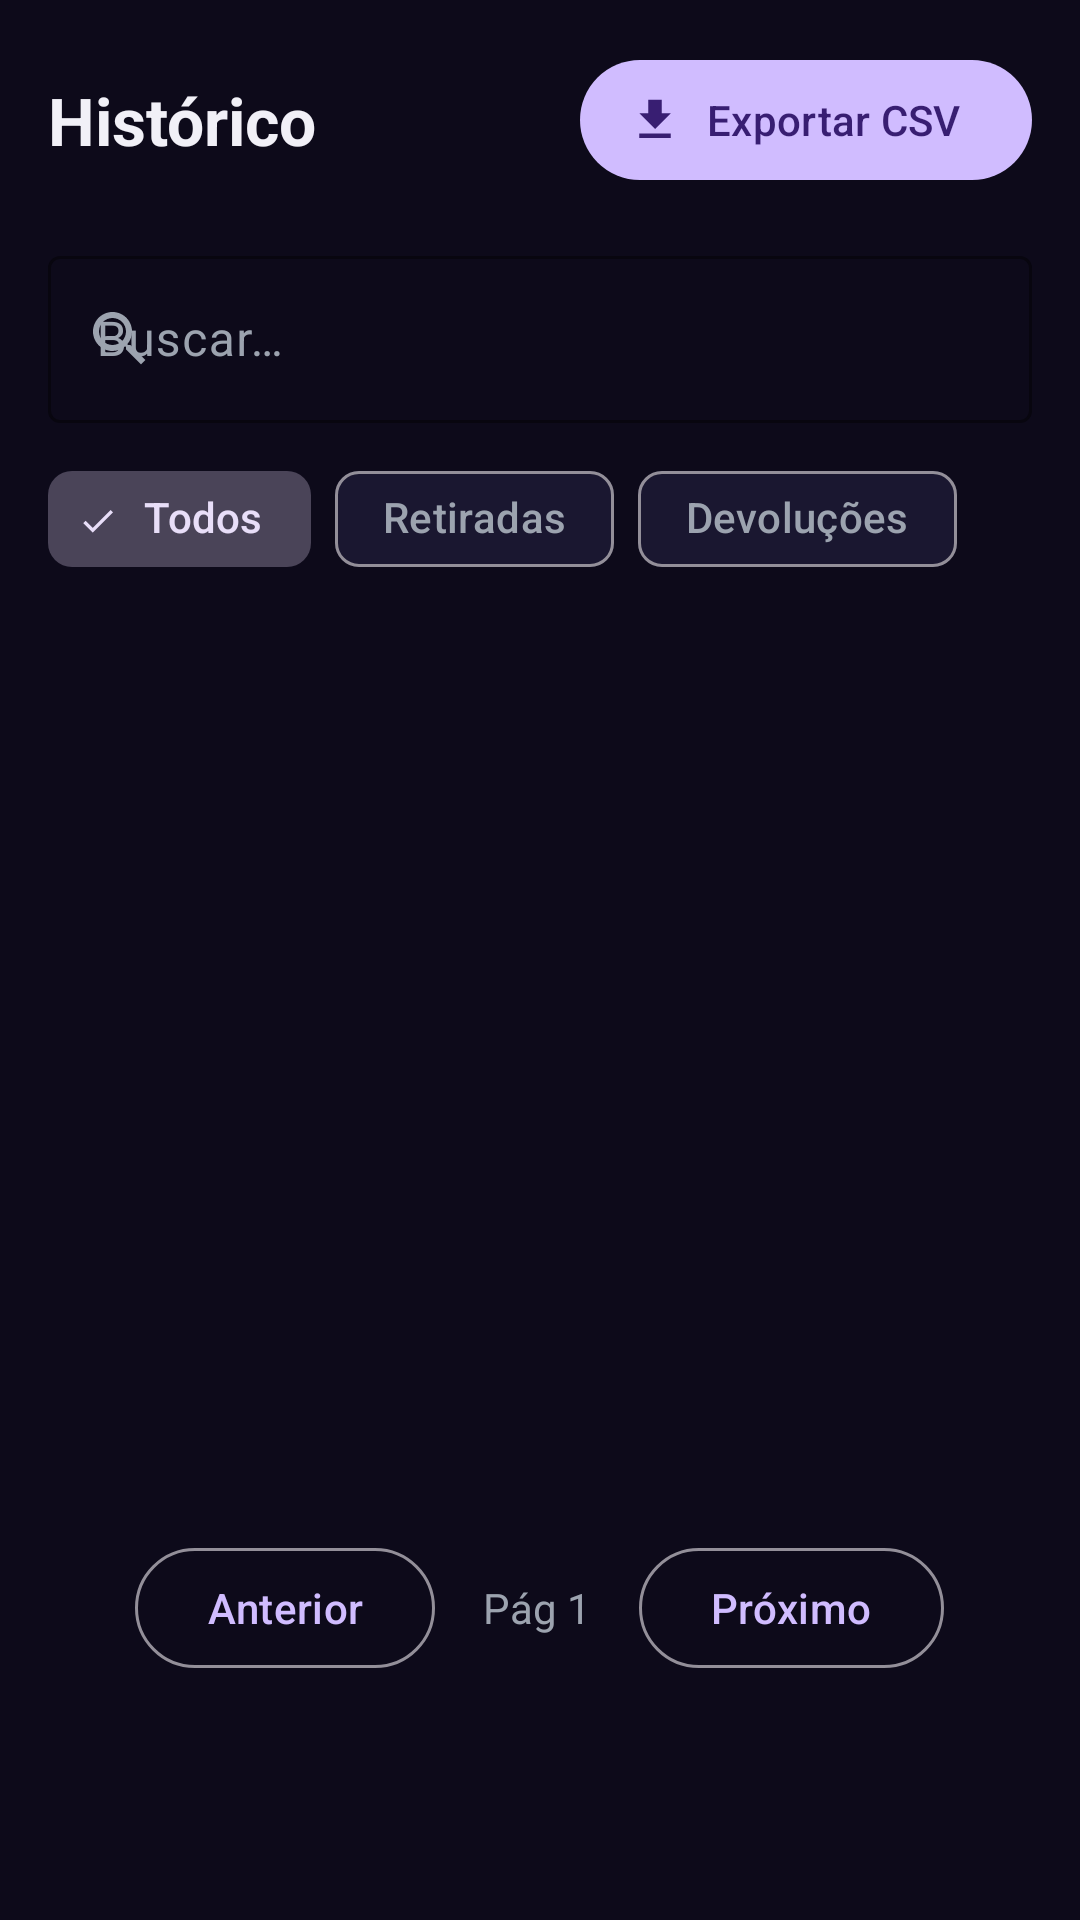

Write the Android layout XML for this screen, with the resource values it uses.
<!-- AndroidManifest.xml: application theme Theme.SmartBench.Base -->
<!-- res/layout/fragment_supervisor_historico.xml -->
<?xml version="1.0" encoding="utf-8"?>
<LinearLayout xmlns:android="http://schemas.android.com/apk/res/android"
    xmlns:app="http://schemas.android.com/apk/res-auto"
    android:layout_width="match_parent"
    android:layout_height="match_parent"
   
    android:orientation="vertical"
    android:paddingBottom="72dp">

    <LinearLayout android:layout_width="match_parent" android:layout_height="wrap_content"
        android:orientation="horizontal" android:gravity="center_vertical"
        android:padding="@dimen/margin_medium">
        <TextView android:layout_width="0dp" android:layout_height="wrap_content"
            android:layout_weight="1" android:text="Histórico"
            android:textColor="@color/text_primary" android:textSize="@dimen/text_title" android:textStyle="bold" />
        <com.google.android.material.button.MaterialButton android:id="@+id/btnExportar"
            style="@style/Widget.Material3.Button.Icon"
            android:layout_width="wrap_content" android:layout_height="wrap_content"
            android:text="@string/btn_exportar" app:icon="@drawable/ic_download" />
    </LinearLayout>

    
    <com.google.android.material.textfield.TextInputLayout
        style="@style/Widget.Material3.TextInputLayout.OutlinedBox"
        android:layout_width="match_parent" android:layout_height="wrap_content"
        android:layout_marginHorizontal="@dimen/margin_medium" android:layout_marginBottom="@dimen/margin_small"
        android:hint="@string/hint_buscar" app:startIconDrawable="@drawable/ic_search"
        app:boxStrokeColor="?attr/colorPrimary" app:hintTextColor="?attr/colorPrimary">
        <com.google.android.material.textfield.TextInputEditText android:id="@+id/etBusca"
            android:layout_width="match_parent" android:layout_height="wrap_content"
            android:inputType="text" android:textColor="@color/text_primary" />
    </com.google.android.material.textfield.TextInputLayout>

    
    <com.google.android.material.chip.ChipGroup android:layout_width="wrap_content"
        android:layout_height="wrap_content" android:paddingHorizontal="@dimen/margin_medium"
        android:layout_marginBottom="@dimen/margin_small" app:singleSelection="true">
        <com.google.android.material.chip.Chip android:id="@+id/chipTodos"
            style="@style/Widget.Material3.Chip.Filter" android:layout_width="wrap_content"
            android:layout_height="wrap_content" android:text="Todos" android:checked="true"/>
        <com.google.android.material.chip.Chip android:id="@+id/chipRetiradas"
            style="@style/Widget.Material3.Chip.Filter" android:layout_width="wrap_content"
            android:layout_height="wrap_content" android:text="Retiradas"/>
        <com.google.android.material.chip.Chip android:id="@+id/chipDevolucoes"
            style="@style/Widget.Material3.Chip.Filter" android:layout_width="wrap_content"
            android:layout_height="wrap_content" android:text="Devoluções"/>
    </com.google.android.material.chip.ChipGroup>

    <ProgressBar android:id="@+id/progressBar" android:layout_width="wrap_content"
        android:layout_height="wrap_content" android:layout_gravity="center" android:visibility="gone" />

    <androidx.recyclerview.widget.RecyclerView android:id="@+id/recyclerView"
        android:layout_width="match_parent" android:layout_height="0dp" android:layout_weight="1"
        android:clipToPadding="false" android:paddingHorizontal="@dimen/margin_medium" />

    
    <LinearLayout android:layout_width="match_parent" android:layout_height="wrap_content"
        android:orientation="horizontal" android:gravity="center" android:padding="@dimen/margin_small">
        <com.google.android.material.button.MaterialButton android:id="@+id/btnAnterior"
            style="@style/Widget.Material3.Button.OutlinedButton"
            android:layout_width="wrap_content" android:layout_height="wrap_content"
            android:text="@string/btn_anterior" />
        <TextView android:id="@+id/tvPagina"
            android:layout_width="wrap_content" android:layout_height="wrap_content"
            android:layout_marginHorizontal="@dimen/margin_medium"
            android:text="Pág 1" android:textColor="@color/text_secondary" />
        <com.google.android.material.button.MaterialButton android:id="@+id/btnProximo"
            style="@style/Widget.Material3.Button.OutlinedButton"
            android:layout_width="wrap_content" android:layout_height="wrap_content"
            android:text="@string/btn_proximo" />
    </LinearLayout>

</LinearLayout>
<!-- resources referenced by this layout -->
<resources>
  <color name="text_primary">#F1F0F7</color>
  <color name="text_secondary">#9CA3AF</color>
  <dimen name="margin_medium">16dp</dimen>
  <dimen name="margin_small">8dp</dimen>
  <dimen name="text_title">22sp</dimen>
  <!-- drawable ic_download (drawable) -->
  <vector xmlns:android="http://schemas.android.com/apk/res/android"
      android:width="24dp"
      android:height="24dp"
      android:viewportWidth="24"
      android:viewportHeight="24">
    <path android:fillColor="@android:color/white" android:pathData="M19,9h-4L15,3L9,3v6L5,9l7,7 7,-7zM5,18v2h14v-2L5,18z"/>
  </vector>
  <!-- drawable ic_search (drawable) -->
  <vector xmlns:android="http://schemas.android.com/apk/res/android"
      android:width="24dp"
      android:height="24dp"
      android:viewportWidth="24"
      android:viewportHeight="24">
    <path android:fillColor="@android:color/white" android:pathData="M15.5,14h-0.79l-0.28,-0.27C15.41,12.59 16,11.11 16,9.5 16,5.91 13.09,3 9.5,3S3,5.91 3,9.5 5.91,16 9.5,16c1.61,0 3.09,-0.59 4.23,-1.57l0.27,0.28v0.79l5,4.99L20.49,19l-4.99,-5zM9.5,14C7.01,14 5,11.99 5,9.5S7.01,5 9.5,5 14,7.01 14,9.5 11.99,14 9.5,14z"/>
  </vector>
  <string name="btn_anterior">Anterior</string>
  <string name="btn_exportar">Exportar CSV</string>
  <string name="btn_proximo">Próximo</string>
  <string name="hint_buscar">Buscar…</string>
  <style name="Theme.SmartBench.Base" parent="Theme.Material3.Dark.NoActionBar">
          <item name="android:windowBackground">@color/bg_primary</item>
          <item name="android:colorBackground">@color/bg_primary</item>
          <item name="colorSurface">@color/bg_card</item>
          <item name="colorOnSurface">@color/text_primary</item>
          <item name="colorSurfaceVariant">@color/bg_secondary</item>
          <item name="colorOnSurfaceVariant">@color/text_secondary</item>
          <item name="colorError">@color/error</item>
          <item name="android:statusBarColor">@color/bg_primary</item>
          <item name="android:navigationBarColor">@color/bg_secondary</item>
          
          <item name="bgPrimary">@color/bg_primary</item>
          <item name="bgSecondary">@color/bg_secondary</item>
          <item name="bgCard">@color/bg_card</item>
          <item name="bgCardHover">@color/bg_card_hover</item>
      </style>
  <color name="bg_primary">#0D0A1A</color>
  <color name="bg_card">#1A1730</color>
  <color name="bg_secondary">#13102A</color>
  <color name="error">#EF4444</color>
  <color name="bg_card_hover">#221E3A</color>
</resources>
